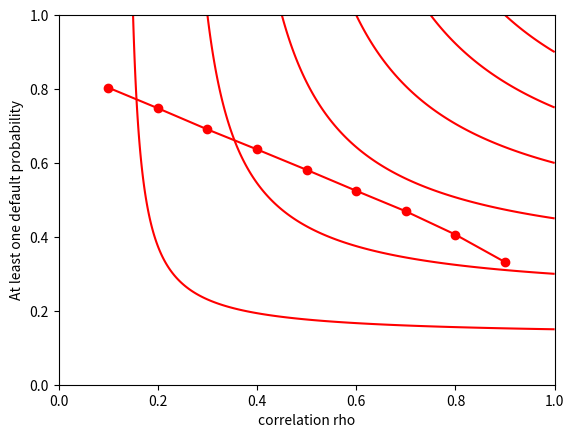

The matplotlib source for this figure:
#!/usr/bin/env python3
# -*- coding: utf-8 -*-
"""
Created on Mon Nov 23 22:31:36 2020

@author: shousakai
"""

import numpy as np
import matplotlib.pyplot as plt
from scipy.stats import norm


def f(x,y):
    return 1 / (1/x + 1/y - 1)

x = np.linspace(0.00000000001, 1, 1000)
y = np.linspace(0.00000000001, 1, 1000)

X, Y = np.meshgrid(x, y)

Z = f(X, Y)
plt.contour(X,Y,Z,colors="r")
plt.show()


M = 100000
np.random.seed(1)

lamba = 0.04

mean = np.zeros(10)

rho = np.arange(0.1,1,0.1)
prob = np.zeros(9)

for i in range(9):
    count = 0
    cov = rho[i] * np.ones((10, 10))
    for k in range(10):
        cov[k,k] = 1
    U = np.random.multivariate_normal(mean, cov, size = M)
    V = norm.cdf(U)
    tau = -np.log(1-V)/lamba
    for m in range(M):
        for j in range(10):
            if tau[m,j] <= 5:
                count += 1
                break
    prob[i] = count/M

plt.plot(rho, prob, "ro-")
plt.xlabel("correlation rho")
plt.ylabel("At least one default probability")
plt.show()            
                
                
                
                
                
                
                
                
                
                
                
                
                
                
                
    
    